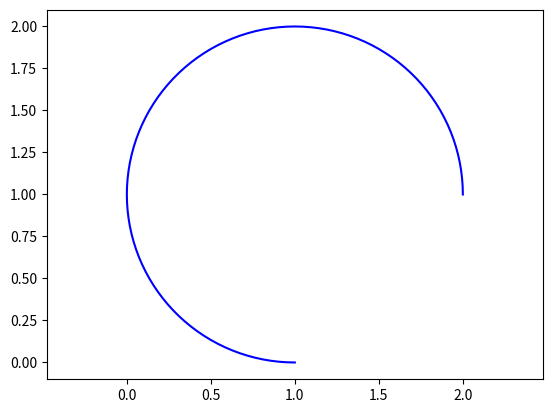

Reproduce this figure in Python.
import matplotlib.pyplot as plt
import numpy as np
import sys
sys.path.append('C:/Userslbylzk/Documents/BaiduSyncdisk/Flowers')

""""""
# 从point2到point1的圆弧
""""""

# 顺时针


def arc(center, point1, point2, color='b'):
    # 计算端点到圆心的向量
    vector1 = np.array(point1) - np.array(center)
    vector2 = np.array(point2) - np.array(center)

    # 计算向量的模长
    r1 = np.linalg.norm(vector1)
    r2 = np.linalg.norm(vector2)

    # 计算向量之间的夹角
    theta1 = np.arctan2(vector1[1], vector1[0])
    theta2 = np.arctan2(vector2[1], vector2[0])

    # 确保 theta2 > theta1
    if theta1 < theta2:
        theta1 += 2 * np.pi

    # 计算圆弧上的点
    t = np.linspace(theta1, theta2, 100)
    x = center[0] + r1 * np.cos(t)
    y = center[1] + r1 * np.sin(t)

    # X,Y轴等长
    plt.axis('equal')
    # 绘制圆弧
    plt.plot(x, y, color)

# 逆时针


def arc_inverse(center, point1, point2, color='b'):
    # 计算端点到圆心的向量
    vector1 = np.array(point1) - np.array(center)
    vector2 = np.array(point2) - np.array(center)

    # 计算向量的模长
    r1 = np.linalg.norm(vector1)
    r2 = np.linalg.norm(vector2)

    # 计算向量之间的夹角
    theta1 = np.arctan2(vector1[1], vector1[0])
    theta2 = np.arctan2(vector2[1], vector2[0])

    # 确保 theta2 > theta1
    if theta2 < theta1:
        theta2 += 2 * np.pi

    # 计算圆弧上的点
    t = np.linspace(theta1, theta2, 100)
    x = center[0] + r1 * np.cos(t)
    y = center[1] + r1 * np.sin(t)

    # X,Y轴等长
    plt.axis('equal')
    # 绘制圆弧
    plt.plot(x, y, color)


# 示例
# arc((1, 1), (2, 1), (1, 0), 'r')
arc((1, 1), (1, 0), (2, 1))
plt.axis('equal')
plt.show()
